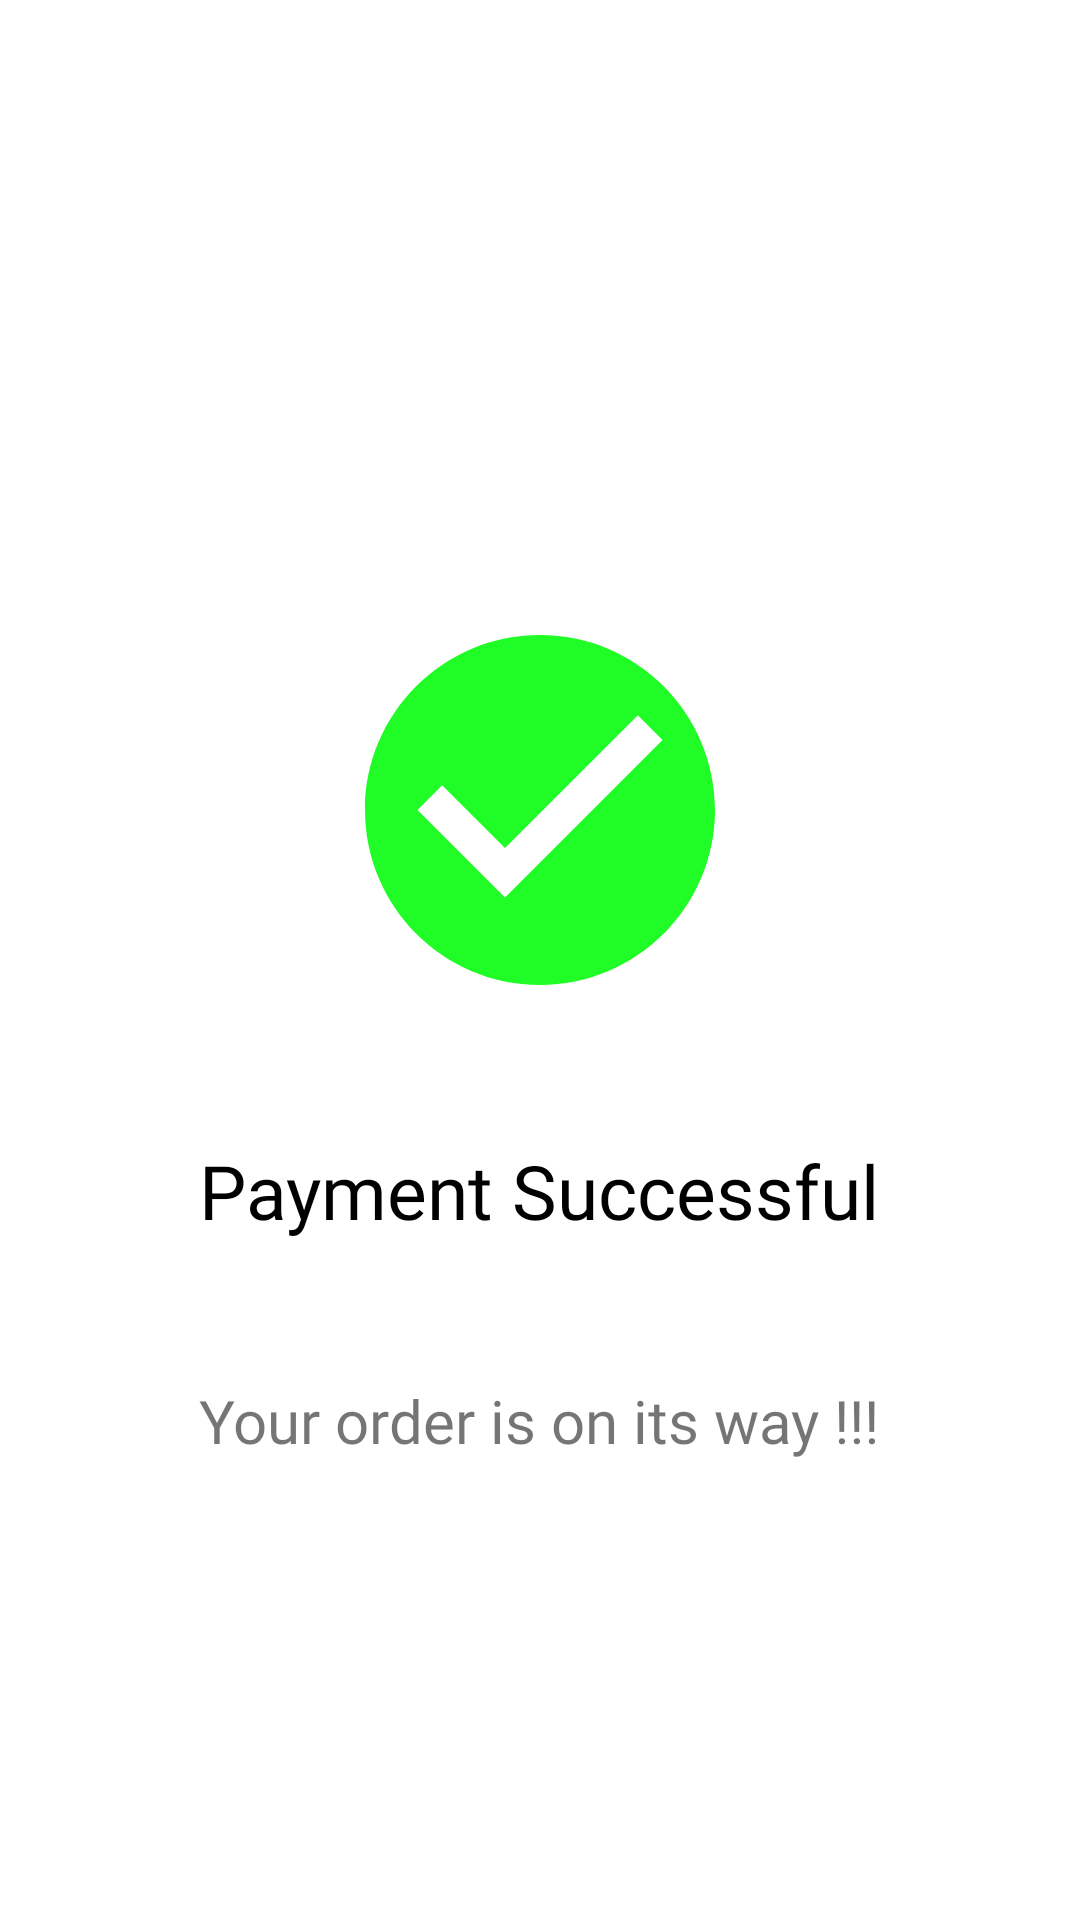

Android layout source for this screen:
<!-- AndroidManifest.xml: application theme AppTheme -->
<!-- res/layout/fragment_payment_successful.xml -->
<?xml version="1.0" encoding="utf-8"?>
<RelativeLayout xmlns:android="http://schemas.android.com/apk/res/android"
    xmlns:app="http://schemas.android.com/apk/res-auto"
    xmlns:tools="http://schemas.android.com/tools"
    android:layout_width="match_parent"
    android:layout_height="match_parent"
    tools:context=".PaymentsAndBalance.PaymentSuccessfulFragment">

    <ImageView
        android:layout_width="140dp"
        android:layout_height="140dp"
        android:layout_marginTop="200dp"
        android:elevation="5dp"
        android:background="@drawable/ic_success"
        android:layout_centerHorizontal="true"/>
    <TextView
        android:id="@+id/paymentSuccessful"
        android:layout_width="wrap_content"
        android:layout_height="wrap_content"
        android:layout_marginStart="40dp"
        android:elevation="4dp"
        android:layout_centerHorizontal="true"
        android:layout_marginTop="380dp"
        android:text="Payment Successful"
        android:textColor="#000"
        android:textSize="25sp"
        android:fontFamily="@font/salsa"/>
    <TextView
        android:layout_width="wrap_content"
        android:layout_height="wrap_content"
        android:layout_centerHorizontal="true"
        android:textSize="20sp"
        android:elevation="4dp"
        android:layout_marginTop="460dp"
        android:text="Your order is on its way !!!"
        android:fontFamily="@font/salsa"/>


</RelativeLayout>
<!-- resources referenced by this layout -->
<resources>
  <!-- drawable ic_success (drawable) -->
  <vector android:height="24dp" android:tint="#20FC25"
      android:viewportHeight="24.0" android:viewportWidth="24.0"
      android:width="24dp" xmlns:android="http://schemas.android.com/apk/res/android">
      <path android:fillColor="#FF000000" android:pathData="M12,2C6.48,2 2,6.48 2,12s4.48,10 10,10 10,-4.48 10,-10S17.52,2 12,2zM10,17l-5,-5 1.41,-1.41L10,14.17l7.59,-7.59L19,8l-9,9z"/>
  </vector>
  <style name="AppTheme" parent="Theme.MaterialComponents.Light.DarkActionBar">
          
          <item name="colorPrimary">@color/colorPrimary</item>
          <item name="colorPrimaryDark">@color/colorPrimaryDark</item>
          <item name="colorAccent">@color/colorAccent</item>
          <item name="android:windowAnimationStyle">@style/CustomActivityAnimation</item>
          <item name="textInputStyle">@style/AppTextField</item>
      </style>
  <color name="colorPrimary">#f8bbd0</color>
  <color name="colorPrimaryDark">#e91e63</color>
  <color name="colorAccent">#f0e68c</color>
  <style name="CustomActivityAnimation" parent="@android:style/Animation.Activity">
          <item name="android:activityOpenEnterAnimation">@anim/slide_in_right</item>
          <item name="android:activityOpenExitAnimation">@anim/slide_out_left</item>
          <item name="android:activityCloseEnterAnimation">@anim/slide_in_left</item>
          <item name="android:activityCloseExitAnimation">@anim/slide_out_right</item>
      </style>
  <style name="AppTextField" parent="Widget.MaterialComponents.TextInputLayout.OutlinedBox">
          <item name="boxBackgroundColor">@android:color/white</item>
      </style>
</resources>
